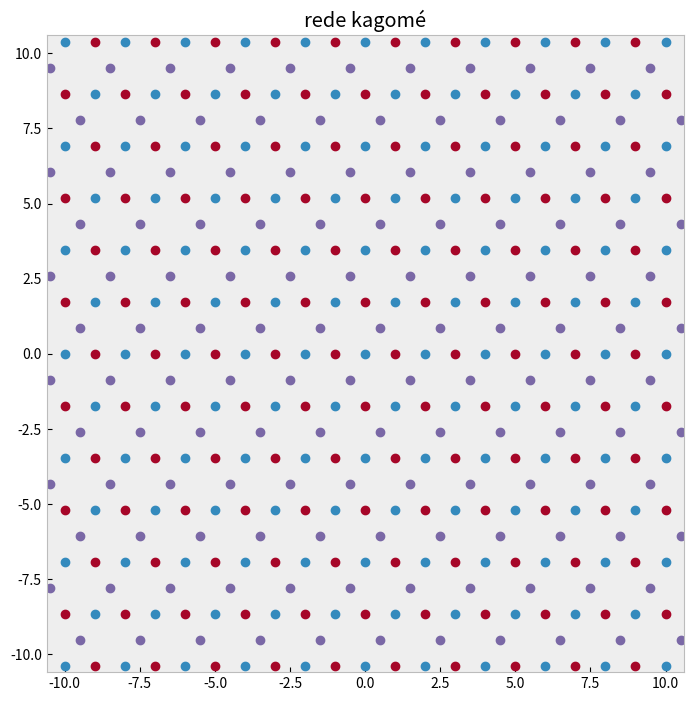

Recreate this plot in Python.
#!/usr/bin/env python3

import numpy as np

from matplotlib import pyplot as plt
## comentar as 4 linhas abaixo caso nao tenha o LaTeX no matplotlib ###
from matplotlib import rc
plt.style.use('bmh')
#rc('font', **{'family': 'serif', 'serif': ['Computer Modern']})
#rc('text', usetex=True)
#rc('text.latex', preamble=r'\usepackage{physics} \usepackage{bm}')
#matplotlib.verbose.level = 'debug-annoying'
#######################################################################
#from scipy.integrate import simpson

def main():

    f = plt.figure()  # f = figure(n) if you know the figure number
    f.set_size_inches(11.69,8.27)
    rc('figure', figsize=(11.69,8.27))

    a1x, a1y = 2, 0
    #a2x, a2y = 0, 1
    #a2x, a2y = 0.3, 0.9
    a2x, a2y = 2/2, 2*np.sqrt(3)/2
    b1 = [1, 0]
    b2 = [1/2,  np.sqrt(3)/2]

    M = np.linspace(-20, 20, 41)
    N = np.linspace(-20, 20, 41)
    for x in M:
        for y in N:
            Rx = x * a1x + y * a2x
            Ry = x * a1y + y * a2y
            plt.plot([Rx], [Ry], marker='o', linewidth='5', color='#348ABD')
            plt.plot([Rx + b1[0]], [Ry + b1[1]], marker='o', linewidth='5', color='#A60628')
            plt.plot([Rx + b2[0]], [Ry + b2[1]], marker='o', linewidth='5', color='#7A68A6')
            # ['#348ABD', '#A60628', '#7A68A6', '#467821', '#D55E00', '#CC79A7', '#56B4E9', '#009E73', '#F0E442', '#0072B2']
    #plt.xlabel(r'$x$', fontsize=20)
    #plt.ylabel(r'$y$', fontsize=20)
    plt.xlim(-10.6, 10.6)
    plt.ylim(-10.6, 10.6)
    #plt.legend(fontsize=12)
    plt.grid(False)
    plt.title(r'rede kagomé')
    plt.gca().set_aspect('equal')
    #plt.savefig("lattice.png", dpi=300, format='png', bbox_inches="tight")
    plt.savefig("lattice.pdf", dpi=300, format='pdf')
    plt.clf()

# unused code
#plt.savefig("plot.png", dpi=300, format='png', bbox_inches="tight")
#plt.clf()

if __name__ == '__main__':
    main()
